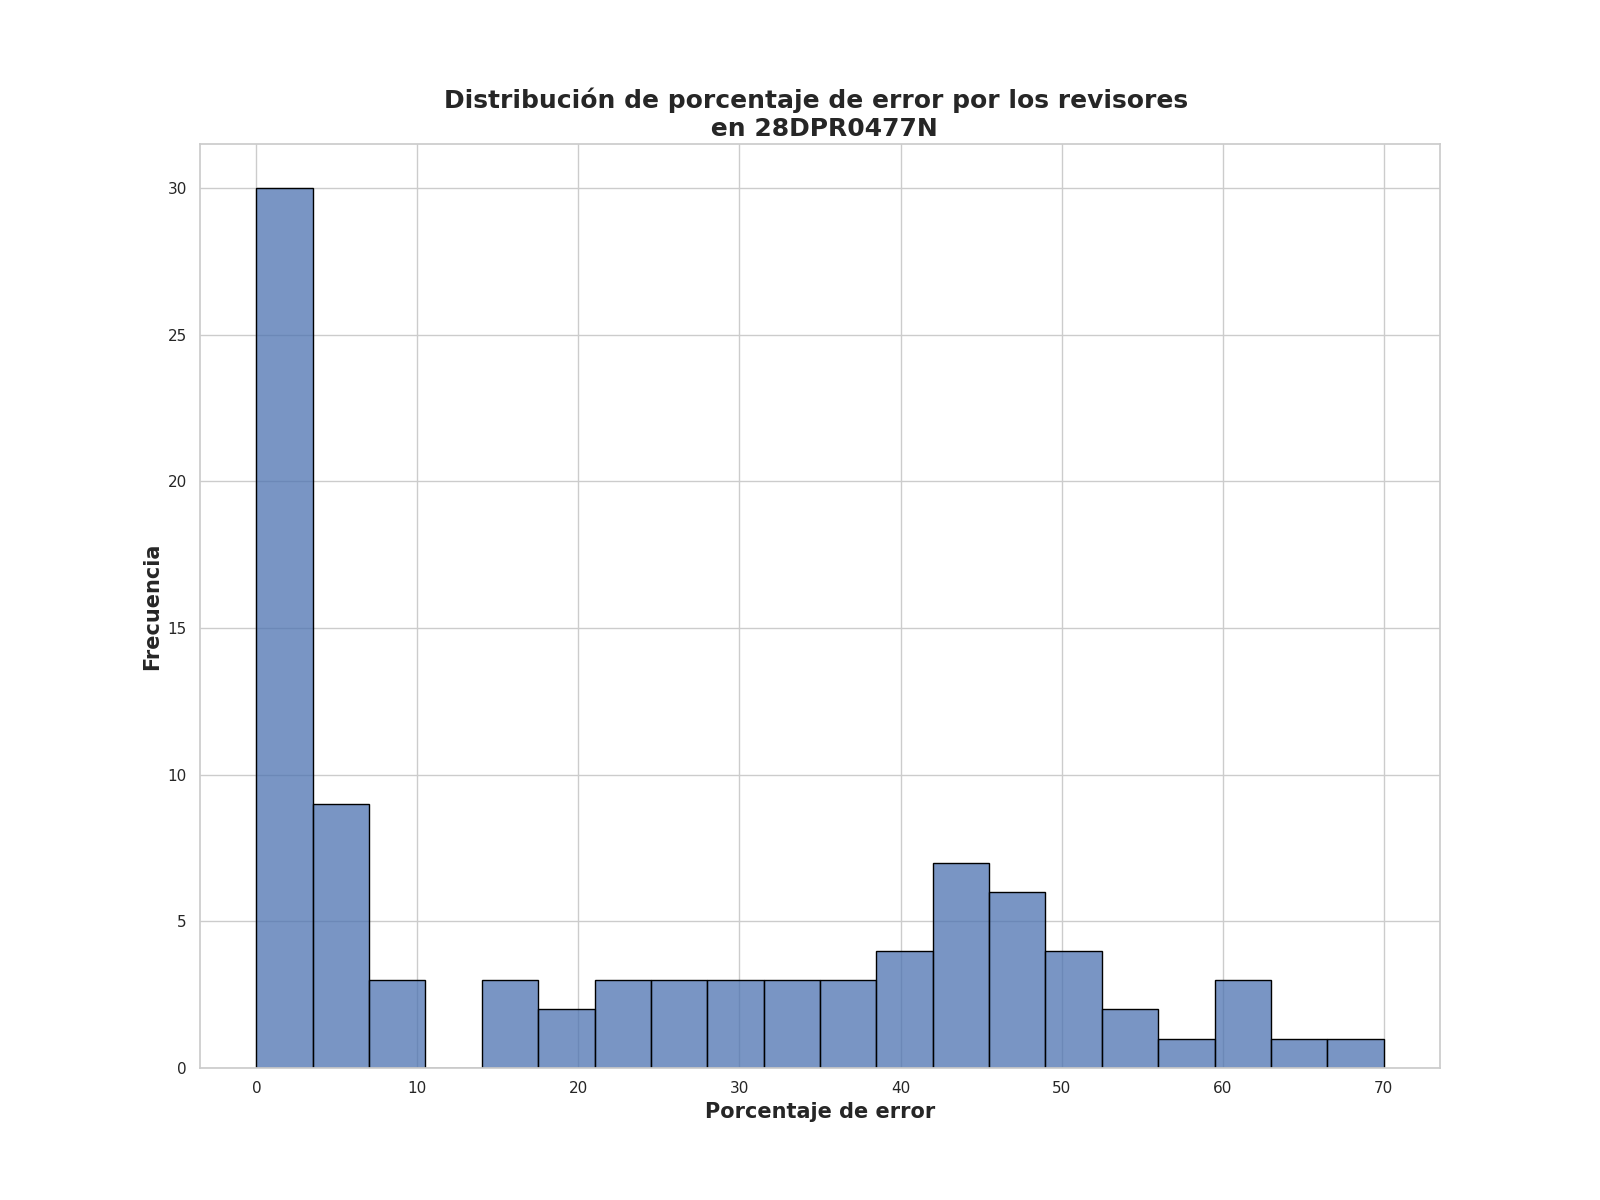

Source data for this figure (header and first rows):
Porcentaje de error de revisores, Frecuencia
0.0, 13
2.5, 5
2.0, 5
1.25, 4
42.25, 4
3.25, 3
5.25, 3
4.0, 3
51.25, 2
41.0, 2
6.25, 2
45.5, 1
44.0, 1
14.75, 1
27.0, 1
42.75, 1
47.5, 1
38.0, 1
31.25, 1
40.75, 1
64.75, 1
70.0, 1
20.0, 1
23.5, 1
20.25, 1
48.5, 1
36.5, 1
46.25, 1
30.25, 1
48.75, 1
31.75, 1
32.0, 1
23.0, 1
61.25, 1
52.0, 1
8.5, 1
32.25, 1
26.0, 1
23.75, 1
42.5, 1
14.5, 1
38.25, 1
3.75, 1
46.5, 1
54.5, 1
50.25, 1
9.25, 1
28.25, 1
61.0, 1
53.5, 1
56.0, 1
26.5, 1
60.5, 1
40.0, 1
9.0, 1
14.0, 1
